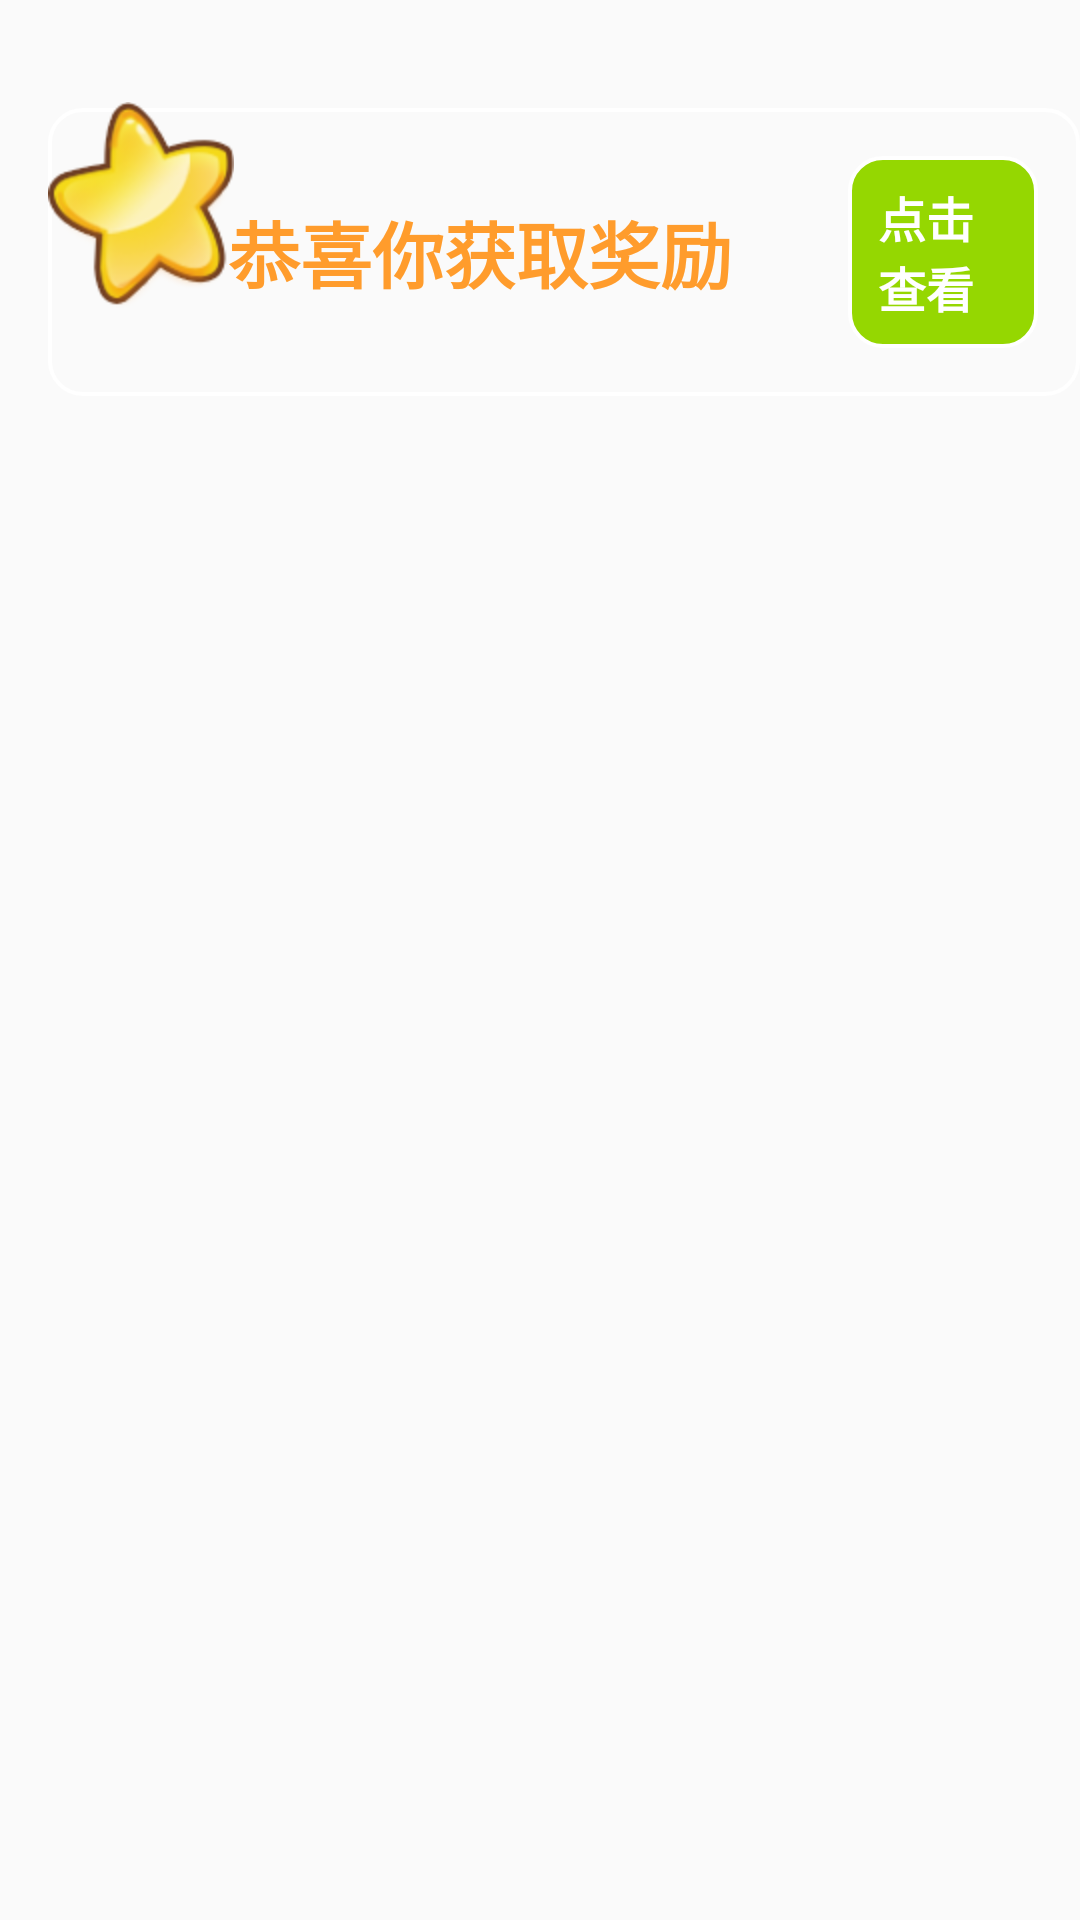

This screen was rendered from an Android layout file. Write that file and the resources it references.
<!-- AndroidManifest.xml: application theme AppTheme -->
<!-- res/layout/fragment_main_message.xml -->
<?xml version="1.0" encoding="utf-8"?>
<RelativeLayout xmlns:android="http://schemas.android.com/apk/res/android"
    android:layout_width="match_parent"
    android:layout_height="match_parent">

    <FrameLayout
        android:layout_width="wrap_content"
        android:layout_height="wrap_content"
        android:layout_marginLeft="16dp"
        android:layout_marginTop="34dp">
        <LinearLayout
            android:layout_width="wrap_content"
            android:layout_height="wrap_content"
            android:layout_marginTop="2dp"
            android:background="@drawable/main_white_bg1_shape"
            android:paddingBottom="16dp"
            android:paddingLeft="60dp"
            android:paddingRight="14dp"
            android:paddingTop="16dp">
            <TextView
                android:layout_width="wrap_content"
                android:layout_height="wrap_content"
                android:layout_gravity="center_vertical"
                android:text="@string/getRewards"
                android:textColor="#ff9c2c"
                android:textSize="24sp"
                android:textStyle="bold" />
            <TextView
                android:id="@+id/main_message_see_tv"
                android:layout_width="wrap_content"
                android:layout_height="wrap_content"
                android:layout_marginLeft="38.7dp"
                android:background="@drawable/main_white_green_bg3_shape"
                android:paddingBottom="8.7dp"
                android:paddingLeft="10dp"
                android:paddingRight="10dp"
                android:paddingTop="8.7dp"
                android:text="@string/clickLook"
                android:textColor="@android:color/white"
                android:textSize="16sp"
                android:textStyle="bold" />
        </LinearLayout>
        <ImageView
            style="@style/imageview1_style_main"
            android:src="@mipmap/main_mesage_star" />
    </FrameLayout>




</RelativeLayout>
<!-- resources referenced by this layout -->
<resources>
  <!-- drawable main_white_bg1_shape (drawable) -->
  <?xml version="1.0" encoding="utf-8"?>
  <shape xmlns:android="http://schemas.android.com/apk/res/android">
      <stroke android:color="@android:color/white" android:width="1.3dp"></stroke>
  <corners android:radius="11dp"></corners>
  </shape>
  <!-- drawable main_white_green_bg3_shape (drawable) -->
  <?xml version="1.0" encoding="utf-8"?>
  <shape xmlns:android="http://schemas.android.com/apk/res/android">
      <stroke android:color="@android:color/white" android:width="1.3dp"></stroke>
  <corners android:radius="11dp"></corners>
      <solid android:color="#95d701"></solid>
  </shape>
  <!-- mipmap main_mesage_star: png bitmap (mipmap-hdpi, 13911 bytes) -->
  <string name="clickLook">点击查看</string>
  <string name="getRewards">恭喜你获取奖励</string>
  <style name="imageview1_style_main">
          <item name="android:adjustViewBounds">true</item>
          <item name="android:layout_height">wrap_content</item>
          <item name="android:layout_width">wrap_content</item>
      </style>
  <style name="AppTheme" parent="Theme.AppCompat.Light.NoActionBar">
          
          <item name="colorPrimary">@color/colorPrimary</item>
          <item name="colorPrimaryDark">@color/colorPrimaryDark</item>
          <item name="colorAccent">@color/colorAccent</item>
      </style>
  <!-- not gathered from this repository: default colours our renderer supplied (Android Studio template values) -->
  <color name="colorPrimary">#FF6200EE</color>
  <color name="colorPrimaryDark">#FF3700B3</color>
  <color name="colorAccent">#FF03DAC5</color>
</resources>
